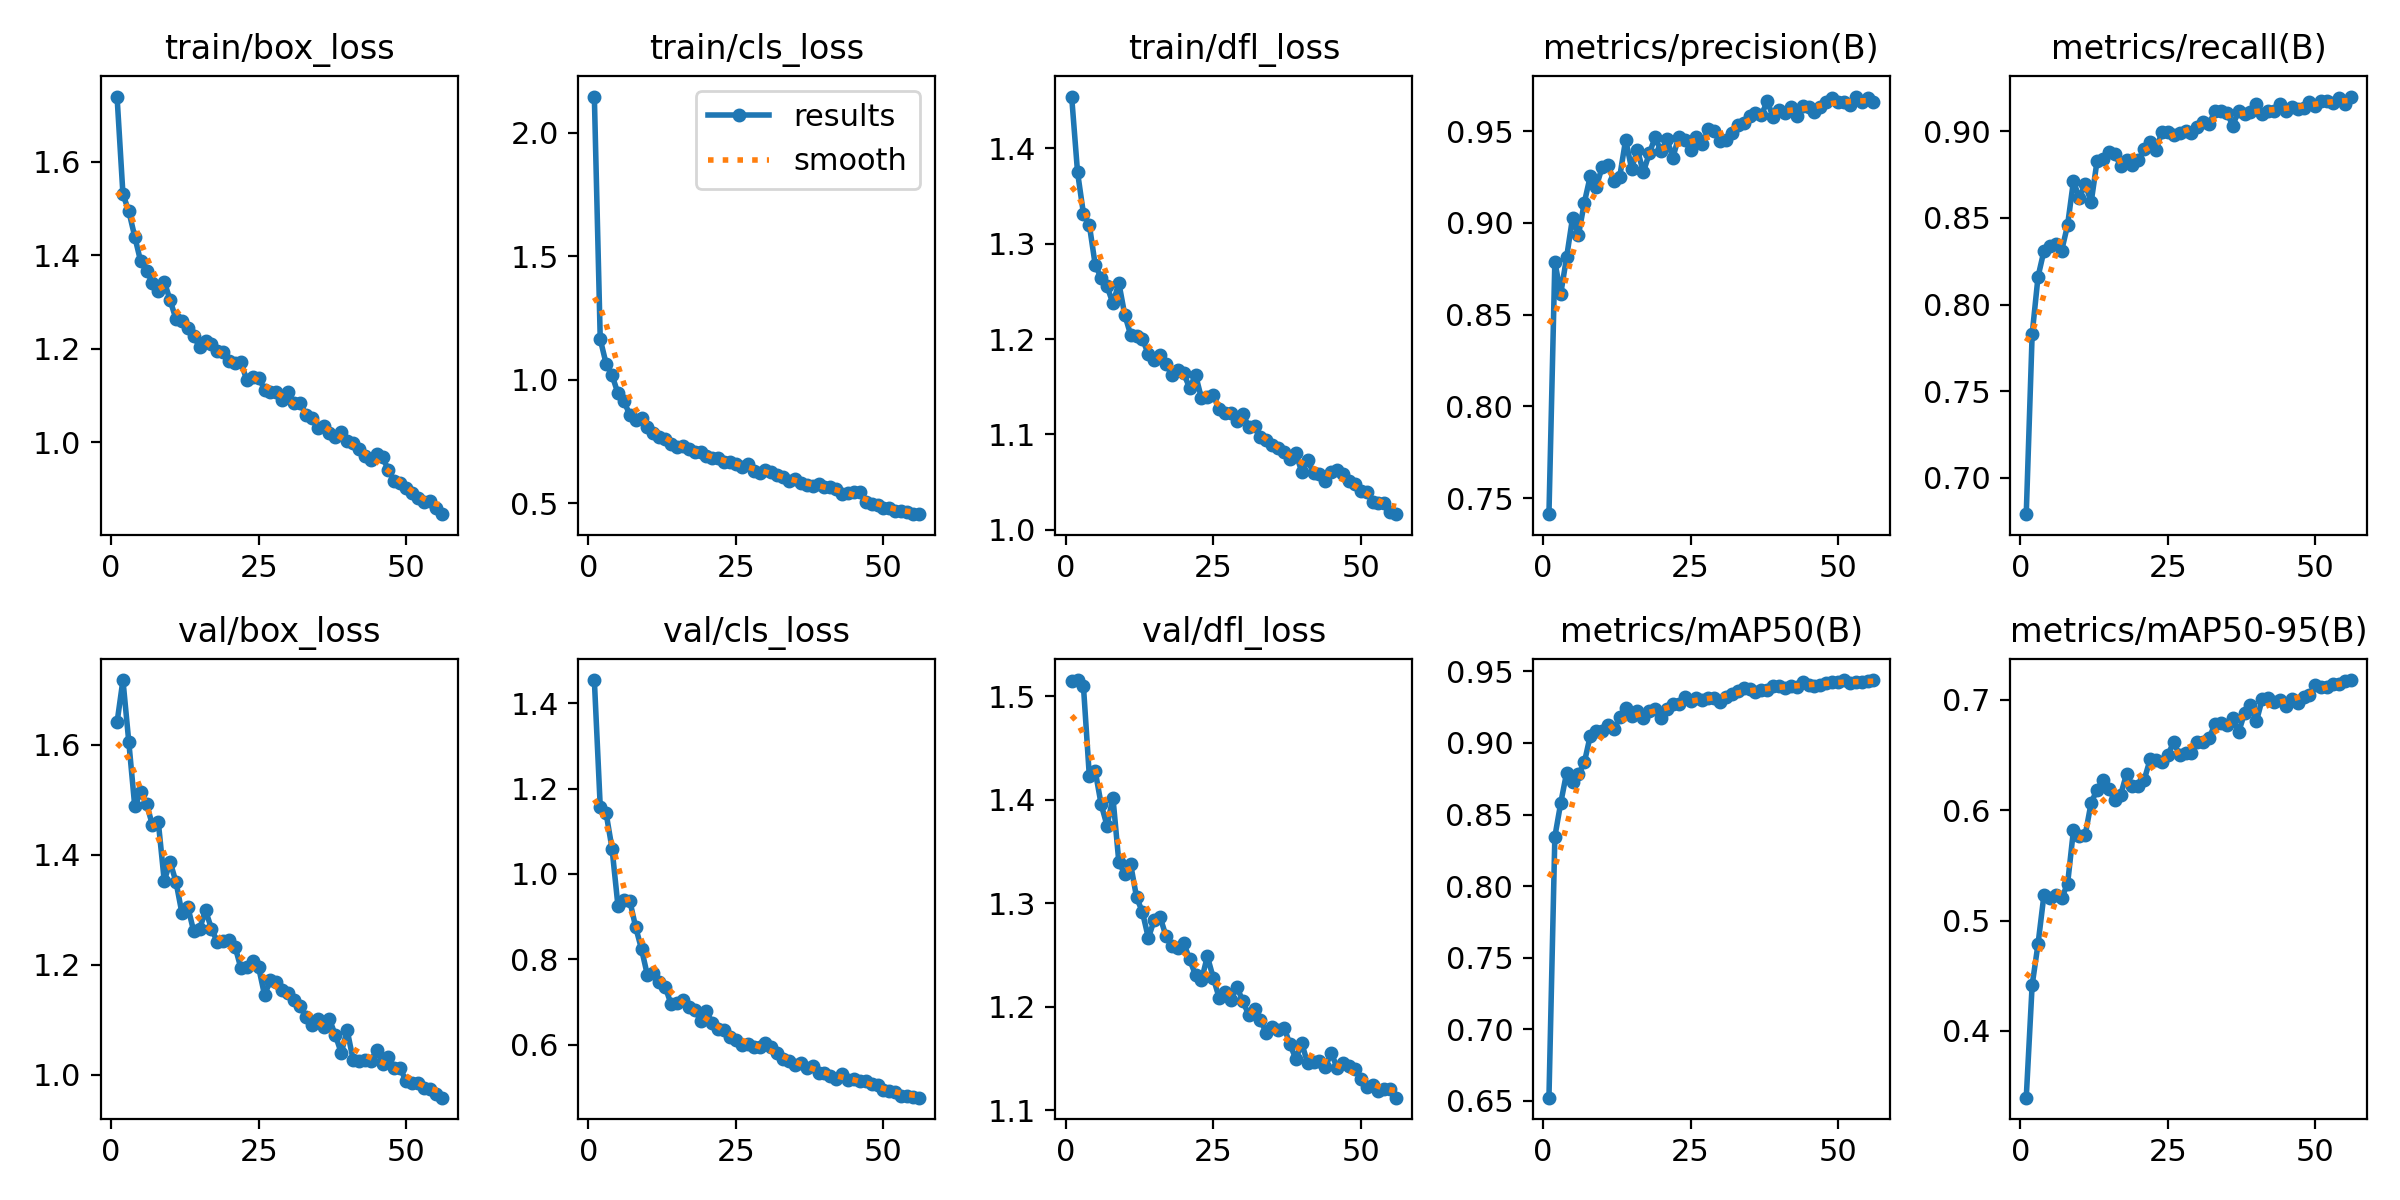

Source data for this figure (header and first rows):
epoch, time, train/box_loss, train/cls_loss, train/dfl_loss, metrics/precision(B), metrics/recall(B), metrics/mAP50(B), metrics/mAP50-95(B), val/box_loss, val/cls_loss, val/dfl_loss, lr/pg0, lr/pg1, lr/pg2
1, 63.33, 1.74, 2.146, 1.454, 0.7412, 0.679, 0.6522, 0.3396, 1.64, 1.455, 1.515, 0.0005523, 0.0005523, 0.0005523
2, 120.3, 1.531, 1.164, 1.375, 0.8788, 0.7828, 0.8345, 0.4415, 1.718, 1.157, 1.516, 0.001088, 0.001088, 0.001088
3, 166.5, 1.494, 1.064, 1.331, 0.8614, 0.8161, 0.8581, 0.4788, 1.604, 1.142, 1.51, 0.001605, 0.001605, 0.001605
4, 217.2, 1.44, 1.018, 1.319, 0.8814, 0.831, 0.8793, 0.5232, 1.488, 1.059, 1.423, 0.001579, 0.001579, 0.001579
5, 266.4, 1.387, 0.9449, 1.277, 0.9028, 0.834, 0.873, 0.52, 1.514, 0.9253, 1.428, 0.001549, 0.001549, 0.001549
6, 311.5, 1.367, 0.913, 1.264, 0.8933, 0.8349, 0.8781, 0.5234, 1.492, 0.9395, 1.396, 0.00152, 0.00152, 0.00152
7, 355.7, 1.341, 0.8585, 1.255, 0.9111, 0.8312, 0.8864, 0.5205, 1.454, 0.9378, 1.375, 0.00149, 0.00149, 0.00149
8, 404.8, 1.323, 0.836, 1.237, 0.9255, 0.8457, 0.9051, 0.533, 1.459, 0.8756, 1.402, 0.001461, 0.001461, 0.001461
9, 456.6, 1.344, 0.8468, 1.259, 0.9195, 0.8713, 0.9083, 0.5818, 1.353, 0.8236, 1.34, 0.001431, 0.001431, 0.001431
10, 506.2, 1.304, 0.8065, 1.225, 0.9303, 0.8614, 0.9084, 0.5767, 1.387, 0.7624, 1.328, 0.001402, 0.001402, 0.001402
11, 555.4, 1.263, 0.7859, 1.204, 0.9317, 0.8697, 0.9125, 0.5777, 1.35, 0.769, 1.338, 0.001372, 0.001372, 0.001372
12, 624.2, 1.26, 0.7691, 1.203, 0.9228, 0.859, 0.9094, 0.6068, 1.294, 0.7466, 1.306, 0.001343, 0.001343, 0.001343
13, 665.2, 1.245, 0.7588, 1.2, 0.9253, 0.8829, 0.9179, 0.6184, 1.305, 0.7358, 1.291, 0.001313, 0.001313, 0.001313
14, 708.4, 1.227, 0.7407, 1.184, 0.9454, 0.8838, 0.9243, 0.6272, 1.261, 0.6951, 1.266, 0.001284, 0.001284, 0.001284
15, 754.2, 1.204, 0.7264, 1.178, 0.9297, 0.8879, 0.9187, 0.6192, 1.265, 0.697, 1.284, 0.001254, 0.001254, 0.001254
16, 806.7, 1.216, 0.7297, 1.184, 0.9398, 0.8869, 0.9226, 0.6088, 1.299, 0.7046, 1.287, 0.001225, 0.001225, 0.001225
17, 850.2, 1.21, 0.7212, 1.174, 0.9277, 0.8801, 0.9174, 0.6137, 1.266, 0.6882, 1.268, 0.001195, 0.001195, 0.001195
18, 899.7, 1.195, 0.7067, 1.162, 0.9379, 0.8832, 0.9221, 0.633, 1.241, 0.6823, 1.258, 0.001166, 0.001166, 0.001166
19, 940.3, 1.192, 0.7079, 1.168, 0.9467, 0.8806, 0.924, 0.6221, 1.242, 0.6566, 1.257, 0.001137, 0.001137, 0.001137
20, 983.2, 1.175, 0.6916, 1.164, 0.9391, 0.8832, 0.9174, 0.6223, 1.246, 0.6783, 1.261, 0.001107, 0.001107, 0.001107
21, 1039, 1.169, 0.6823, 1.148, 0.9456, 0.8896, 0.9238, 0.6277, 1.233, 0.6507, 1.246, 0.001078, 0.001078, 0.001078
22, 1084, 1.171, 0.6825, 1.163, 0.9356, 0.8939, 0.9274, 0.6461, 1.194, 0.6357, 1.231, 0.001048, 0.001048, 0.001048
23, 1134, 1.133, 0.6686, 1.138, 0.947, 0.8891, 0.9272, 0.645, 1.196, 0.6336, 1.225, 0.001019, 0.001019, 0.001019
24, 1183, 1.139, 0.6686, 1.139, 0.9454, 0.8998, 0.932, 0.6437, 1.208, 0.6191, 1.249, 0.0009892, 0.0009892, 0.0009892
25, 1232, 1.138, 0.6589, 1.141, 0.9395, 0.8997, 0.9296, 0.6502, 1.195, 0.6107, 1.228, 0.0009597, 0.0009597, 0.0009597
26, 1281, 1.113, 0.6484, 1.127, 0.9467, 0.898, 0.9312, 0.6615, 1.145, 0.599, 1.209, 0.0009302, 0.0009302, 0.0009302
27, 1328, 1.108, 0.6574, 1.122, 0.9432, 0.8989, 0.9301, 0.6496, 1.173, 0.6025, 1.214, 0.0009008, 0.0009008, 0.0009008
28, 1384, 1.107, 0.6318, 1.123, 0.951, 0.9, 0.9312, 0.6518, 1.17, 0.5939, 1.206, 0.0008713, 0.0008713, 0.0008713
29, 1425, 1.091, 0.6219, 1.114, 0.9499, 0.8988, 0.9317, 0.6516, 1.155, 0.5956, 1.219, 0.0008418, 0.0008418, 0.0008418
30, 1470, 1.108, 0.6344, 1.122, 0.9446, 0.9024, 0.9285, 0.6614, 1.149, 0.6048, 1.205, 0.0008124, 0.0008124, 0.0008124
31, 1512, 1.083, 0.6282, 1.108, 0.9453, 0.9052, 0.9321, 0.662, 1.137, 0.5933, 1.192, 0.0007829, 0.0007829, 0.0007829
32, 1565, 1.085, 0.6127, 1.109, 0.9493, 0.9044, 0.9345, 0.6654, 1.126, 0.5807, 1.198, 0.0007534, 0.0007534, 0.0007534
33, 1609, 1.059, 0.6074, 1.097, 0.9532, 0.9118, 0.9362, 0.678, 1.105, 0.5675, 1.187, 0.000724, 0.000724, 0.000724
34, 1658, 1.053, 0.5904, 1.094, 0.9543, 0.9116, 0.9384, 0.6787, 1.091, 0.5621, 1.174, 0.0006945, 0.0006945, 0.0006945
35, 1702, 1.03, 0.597, 1.088, 0.9585, 0.9108, 0.938, 0.677, 1.102, 0.5518, 1.18, 0.000665, 0.000665, 0.000665
36, 1752, 1.035, 0.5826, 1.085, 0.96, 0.9033, 0.9354, 0.6834, 1.087, 0.5567, 1.177, 0.0006355, 0.0006355, 0.0006355
37, 1797, 1.021, 0.5735, 1.081, 0.9587, 0.9119, 0.9373, 0.6708, 1.101, 0.5454, 1.18, 0.0006061, 0.0006061, 0.0006061
38, 1847, 1.011, 0.5677, 1.075, 0.9664, 0.9102, 0.937, 0.6878, 1.072, 0.5502, 1.164, 0.0005766, 0.0005766, 0.0005766
39, 1895, 1.023, 0.5777, 1.08, 0.9577, 0.9109, 0.9395, 0.6954, 1.04, 0.5343, 1.149, 0.0005471, 0.0005471, 0.0005471
40, 2024, 1.004, 0.5654, 1.061, 0.9614, 0.9156, 0.9399, 0.6803, 1.081, 0.5331, 1.165, 0.0005177, 0.0005177, 0.0005177
41, 2080, 0.9975, 0.5667, 1.073, 0.9599, 0.9099, 0.9387, 0.7006, 1.028, 0.5264, 1.145, 0.0004882, 0.0004882, 0.0004882
42, 2121, 0.985, 0.5573, 1.06, 0.9632, 0.9117, 0.9395, 0.702, 1.024, 0.5187, 1.146, 0.0004587, 0.0004587, 0.0004587
43, 2163, 0.9696, 0.5392, 1.059, 0.9585, 0.9114, 0.9392, 0.6981, 1.028, 0.5312, 1.147, 0.0004293, 0.0004293, 0.0004293
44, 2209, 0.9619, 0.5404, 1.051, 0.9637, 0.916, 0.9425, 0.6994, 1.024, 0.517, 1.142, 0.0003998, 0.0003998, 0.0003998
45, 2254, 0.975, 0.5472, 1.061, 0.9634, 0.9115, 0.9402, 0.694, 1.045, 0.5206, 1.155, 0.0003703, 0.0003703, 0.0003703
46, 2296, 0.9674, 0.5457, 1.062, 0.9604, 0.9138, 0.9401, 0.7003, 1.02, 0.5137, 1.14, 0.0003408, 0.0003408, 0.0003408
47, 2363, 0.9405, 0.506, 1.059, 0.9632, 0.9128, 0.9408, 0.6973, 1.032, 0.5157, 1.146, 0.0003114, 0.0003114, 0.0003114
48, 2409, 0.9169, 0.4985, 1.052, 0.966, 0.9134, 0.9416, 0.7024, 1.013, 0.5073, 1.142, 0.0002819, 0.0002819, 0.0002819
49, 2464, 0.9126, 0.4922, 1.048, 0.9682, 0.9167, 0.9428, 0.704, 1.012, 0.5046, 1.14, 0.0002524, 0.0002524, 0.0002524
50, 2514, 0.9013, 0.4823, 1.04, 0.9661, 0.9148, 0.9426, 0.7132, 0.9883, 0.4936, 1.13, 0.000223, 0.000223, 0.000223
51, 2564, 0.8923, 0.4798, 1.039, 0.9659, 0.9175, 0.9437, 0.7116, 0.9855, 0.491, 1.122, 0.0001935, 0.0001935, 0.0001935
52, 2625, 0.8805, 0.4703, 1.03, 0.9641, 0.9173, 0.9419, 0.7117, 0.9845, 0.488, 1.124, 0.000164, 0.000164, 0.000164
53, 2671, 0.8725, 0.4687, 1.029, 0.9689, 0.9163, 0.9426, 0.7146, 0.9759, 0.4804, 1.119, 0.0001346, 0.0001346, 0.0001346
54, 2710, 0.8733, 0.4647, 1.029, 0.9659, 0.9192, 0.9424, 0.7146, 0.9747, 0.4804, 1.12, 0.0001051, 0.0001051, 0.0001051
55, 2756, 0.8585, 0.4556, 1.019, 0.9683, 0.9159, 0.9435, 0.7167, 0.9645, 0.4782, 1.12, 7.56104e-05, 7.56104e-05, 7.56104e-05
56, 2802, 0.846, 0.4564, 1.016, 0.9658, 0.9201, 0.944, 0.7178, 0.9587, 0.4757, 1.112, 4.61402e-05, 4.61402e-05, 4.61402e-05
